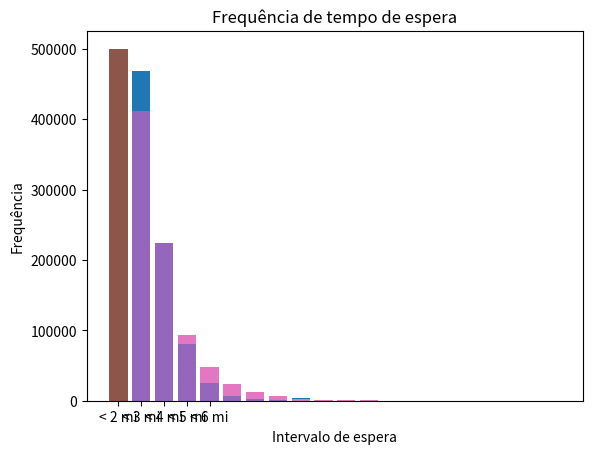

This chart was generated by the following Python code:
# -*- coding: utf-8 -*-
"""Untitled0.ipynb

Automatically generated by Colaboratory.

Original file is located at
    https://colab.research.google.com/<link-removed>
"""

import random
import numpy as np
import math
import matplotlib.pyplot as plt

resultado_clientes_na_fila = []
resultado_tempo_de_espera = []

def simulador1(repeticoes,lamb,mi):
    #Quantidade de clientes na fila
    clientes_na_fila = 0
    #tempo de simulaçao mantido a cada iteração
    tempo_de_simulacao = 0
    #quantidade media de pessoas na fila
    media_clientes_na_fila = 0
    #tempo medio que um cliente leva para ser atendido
    tempo_medio_espera = 0
    #lista de tempos para calculo do tempo medio
    lista_tempos = []
    #clientes atendidos, para uso no calculo do tempo medio
    clientes_atendidos = 0
    #lista com todos os valores da fila 
    lista_clientes_na_fila = []
    lista_clientes_na_fila.append(clientes_na_fila)
    #lista de tempos de espera
    lista_tempos_de_espera = []
    for i in range(repeticoes):
        #gera as amostras
        amostra_chegada = random.expovariate(lamb)
        amostra_saida = random.expovariate(mi)
        #Se não tem clientes na fila, sempre será tomada a amostra de chegada
        if clientes_na_fila == 0:
            media_clientes_na_fila += clientes_na_fila*amostra_chegada
            tempo_de_simulacao += amostra_chegada
            clientes_na_fila += 1
            lista_clientes_na_fila.append(clientes_na_fila)
            lista_tempos.append(tempo_de_simulacao)
            print(str(tempo_de_simulacao) + ": chegada de cliente, total de clientes na fila é " + str(clientes_na_fila))
        #Se a amostra de chegada foi mais rápida, ocorre uma chegada
        elif amostra_chegada < amostra_saida:
            media_clientes_na_fila += clientes_na_fila*amostra_chegada
            tempo_de_simulacao += amostra_chegada
            clientes_na_fila += 1
            lista_clientes_na_fila.append(clientes_na_fila)
            lista_tempos.append(tempo_de_simulacao)
            print(str(tempo_de_simulacao) + ": chegada de cliente, total de clientes na fila é " + str(clientes_na_fila))
        #Se a amostra de saida foi mais rápida, ocorre uma saida
        else:
            media_clientes_na_fila += clientes_na_fila*amostra_saida
            tempo_de_simulacao += amostra_saida
            clientes_na_fila -= 1
            lista_clientes_na_fila.append(clientes_na_fila)
            clientes_atendidos += 1
            lista_tempos_de_espera.append(tempo_de_simulacao - lista_tempos[0])
            tempo_medio_espera += tempo_de_simulacao - lista_tempos.pop(0)
            print(str(tempo_de_simulacao) + ": saida de cliente, total de clientes na fila é " + str(clientes_na_fila))
    avgfila = media_clientes_na_fila/tempo_de_simulacao
    avgtempo = tempo_medio_espera/clientes_atendidos
    sumdpfila = 0
    sumdptempo = 0
    l_freq_fila = [0]*20
    l_freq_tempo = [0]*5
    for x in lista_clientes_na_fila:
      sumdpfila += (x - avgfila)**2
      if x >= 20:
        l_freq_fila[19] += 1
      else:
        l_freq_fila[x] += 1  
    for y in lista_tempos_de_espera:
      sumdptempo += (y - avgtempo)**2
      if y < 2*mi:
        l_freq_tempo[0]+=1
      elif y < 3*mi:
        l_freq_tempo[1]+=1 
      elif y < 4*mi:
        l_freq_tempo[2]+=1    
      elif y < 5*mi:
        l_freq_tempo[3]+=1 
      elif y < 6*mi:
        l_freq_tempo[4]+=1     
    dpfila = math.sqrt(sumdpfila/len(lista_clientes_na_fila))
    CIupFila = avgfila + 1.96 * dpfila/math.sqrt(repeticoes)
    CIlowFila = avgfila - 1.96 * dpfila/math.sqrt(repeticoes)
    dptempo = math.sqrt(sumdptempo/len(lista_tempos_de_espera)) 
    CIupTempo = avgtempo + 1.96 * dptempo/math.sqrt(repeticoes)
    CIlowTempo = avgtempo - 1.96 * dptempo/math.sqrt(repeticoes)
    if CIlowFila < 0:
      CIlowFila = 0 
    if CIlowTempo < 0:
      CIlowTempo = 0  
    print("\nMedia de clientes na fila: " + str(media_clientes_na_fila/tempo_de_simulacao))
    print("\nTempo medio de espera: " + str(tempo_medio_espera/clientes_atendidos))
    print("\nIntervalo de confiança de 95% para média de pessoas na fila: " + str(CIlowFila) + " < Média < " + str(CIupFila))
    print("\nIntervalo de confiança de 95% para média de tempo de espera: " + str(CIlowTempo) + " < Média < " + str(CIupTempo)+ "\n")
    plt.bar(np.arange(len(l_freq_fila)),l_freq_fila)
    plt.xlabel('Tamanho da fila')
    plt.ylabel('Frequência')
    plt.title('Frequência de tamanho da fila')
    plt.show()
    print("\n")
    label_intervalos = ["< 2 mi","< 3 mi","< 4 mi","< 5 mi","< 6 mi",]
    plt.bar(label_intervalos,l_freq_tempo)
    plt.xlabel('Intervalo de espera')
    plt.ylabel('Frequência')
    plt.title('Frequência de tempo de espera')
    plt.show()
    return

def simulador2(repeticoes, lamb, mi):
    #Quantidade de clientes na fila
    clientes_na_fila = 0
    #tempo de simulaçao mantido a cada iteração
    tempo_de_simulacao = 0
    #lista de eventos, iniciada com uma chegada.
    lista_de_eventos = [[random.expovariate(lamb),"Chegada"]]
    #quantidade media de pessoas na fila
    media_clientes_na_fila = 0
    #tempo medio que um cliente leva para ser atendido
    tempo_medio_espera = 0
    #lista de tempos para calculo do tempo medio
    lista_tempos = []
    #clientes atendidos, para uso no calculo do tempo medio
    clientes_atendidos = 0
    #lista com todos os valores da fila
    lista_clientes_na_fila = []
    lista_clientes_na_fila.append(clientes_na_fila)
    #lista de tempos de espera
    lista_tempos_de_espera = []
    for i in range(repeticoes):
        #atualizando o tempo de simulação e calculando o tempo até a proxima chegada e/ou saida. Na maioria das vezes um desses será descartado.
        media_clientes_na_fila += clientes_na_fila*(lista_de_eventos[0][0] - tempo_de_simulacao)
        tempo_de_simulacao = lista_de_eventos[0][0]
        prox_chegada = random.expovariate(lamb) + tempo_de_simulacao
        prox_saida = random.expovariate(mi) + tempo_de_simulacao
        #Se o evento atual é uma chegada, trata o evento e adiciona o próximo evento de chegada na lista de eventos. Se o evento leva de 0 -> 1 cliente na fila, também adiciona o evento de saida para esse cliente.
        if lista_de_eventos[0][1] == "Chegada":
            clientes_na_fila += 1
            lista_clientes_na_fila.append(clientes_na_fila)
            lista_tempos.append(tempo_de_simulacao)
            print(str(tempo_de_simulacao) + ": chegada de cliente, total de clientes na fila é " + str(clientes_na_fila))
            if clientes_na_fila == 1:
                lista_de_eventos.append([prox_chegada,"Chegada"])
                lista_de_eventos.append([prox_saida,"Saida"])
            else:
                lista_de_eventos.append([prox_chegada,"Chegada"])
        #Se o evento atual é uma saida, trata o evento e adiciona o próximo evento de saída, exceto se não há nenhum cliente na fila após a saida.
        elif lista_de_eventos[0][1] == "Saida":
            clientes_na_fila -= 1
            lista_clientes_na_fila.append(clientes_na_fila)
            lista_tempos_de_espera.append(tempo_de_simulacao - lista_tempos[0])
            tempo_medio_espera += tempo_de_simulacao - lista_tempos.pop(0)
            clientes_atendidos += 1
            print(str(tempo_de_simulacao) + ": saida de cliente, total de clientes na fila é " + str(clientes_na_fila))
            if clientes_na_fila != 0:
                lista_de_eventos.append([prox_saida,"Saida"])
        #Remove o evento tratado da lista de eventos e organiza ela em termos de tempo.
        lista_de_eventos.pop(0)
        lista_de_eventos.sort()
    avgfila = media_clientes_na_fila/tempo_de_simulacao
    avgtempo = tempo_medio_espera/clientes_atendidos
    sumdpfila = 0
    sumdptempo = 0
    l_freq_fila = [0]*20
    l_freq_tempo = [0]*5
    for x in lista_clientes_na_fila:
      sumdpfila += (x - avgfila)**2
      if x >= 20:
        l_freq_fila[19] += 1
      else:
        l_freq_fila[x] += 1  
    for y in lista_tempos_de_espera:
      sumdptempo += (y - avgtempo)**2
      if y < 2*mi:
        l_freq_tempo[0]+=1
      elif y < 3*mi:
        l_freq_tempo[1]+=1 
      elif y < 4*mi:
        l_freq_tempo[2]+=1    
      elif y < 5*mi:
        l_freq_tempo[3]+=1 
      elif y < 6*mi:
        l_freq_tempo[4]+=1     
    dpfila = math.sqrt(sumdpfila/len(lista_clientes_na_fila))
    CIupFila = avgfila + 1.96 * dpfila/math.sqrt(repeticoes)
    CIlowFila = avgfila - 1.96 * dpfila/math.sqrt(repeticoes)
    dptempo = math.sqrt(sumdptempo/len(lista_tempos_de_espera)) 
    CIupTempo = avgtempo + 1.96 * dptempo/math.sqrt(repeticoes)
    CIlowTempo = avgtempo - 1.96 * dptempo/math.sqrt(repeticoes)
    if CIlowFila < 0:
      CIlowFila = 0 
    if CIlowTempo < 0:
      CIlowTempo = 0  
    print("\nMedia de clientes na fila: " + str(media_clientes_na_fila/tempo_de_simulacao))
    print("\nTempo medio de espera: " + str(tempo_medio_espera/clientes_atendidos))
    print("\nIntervalo de confiança de 95% para média de pessoas na fila: " + str(CIlowFila) + " < Média < " + str(CIupFila))
    print("\nIntervalo de confiança de 95% para média de tempo de espera: " + str(CIlowTempo) + " < Média < " + str(CIupTempo)+ "\n")
    plt.bar(np.arange(len(l_freq_fila)),l_freq_fila)
    plt.xlabel('Tamanho da fila')
    plt.ylabel('Frequência')
    plt.title('Frequência de tamanho da fila')
    plt.show()
    print("\n")
    label_intervalos = ["< 2 mi","< 3 mi","< 4 mi","< 5 mi","< 6 mi",]
    plt.bar(label_intervalos,l_freq_tempo)
    plt.xlabel('Intervalo de espera')
    plt.ylabel('Frequência')
    plt.title('Frequência de tempo de espera')
    plt.show()
    return

def detsimulador1(repeticoes,lamb,mi):
    #Quantidade de clientes na fila
    clientes_na_fila = 0
    #tempo de simulaçao mantido a cada iteração
    tempo_de_simulacao = 0
    #quantidade media de pessoas na fila
    media_clientes_na_fila = 0
    #tempo medio que um cliente leva para ser atendido
    tempo_medio_espera = 0
    #lista de tempos para calculo do tempo medio
    lista_tempos = []
    #clientes atendidos, para uso no calculo do tempo medio
    clientes_atendidos = 0
    #lista com todos os valores da fila 
    lista_clientes_na_fila = []
    lista_clientes_na_fila.append(clientes_na_fila)
    #lista de tempos de espera
    lista_tempos_de_espera = []
    for i in range(repeticoes):
        #gera as amostras
        amostra_chegada = random.expovariate(lamb)
        amostra_saida = 1/mi
        #Se não tem clientes na fila, sempre será tomada a amostra de chegada
        if clientes_na_fila == 0:
            media_clientes_na_fila += clientes_na_fila*amostra_chegada
            tempo_de_simulacao += amostra_chegada
            clientes_na_fila += 1
            lista_clientes_na_fila.append(clientes_na_fila)
            lista_tempos.append(tempo_de_simulacao)
            print(str(tempo_de_simulacao) + ": chegada de cliente, total de clientes na fila é " + str(clientes_na_fila))
        #Se a amostra de chegada foi mais rápida, ocorre uma chegada
        elif amostra_chegada < amostra_saida:
            media_clientes_na_fila += clientes_na_fila*amostra_chegada
            tempo_de_simulacao += amostra_chegada
            clientes_na_fila += 1
            lista_clientes_na_fila.append(clientes_na_fila)
            lista_tempos.append(tempo_de_simulacao)
            print(str(tempo_de_simulacao) + ": chegada de cliente, total de clientes na fila é " + str(clientes_na_fila))
        #Se a amostra de saida foi mais rápida, ocorre uma saida
        else:
            media_clientes_na_fila += clientes_na_fila*amostra_saida
            tempo_de_simulacao += amostra_saida
            clientes_na_fila -= 1
            lista_clientes_na_fila.append(clientes_na_fila)
            clientes_atendidos += 1
            lista_tempos_de_espera.append(tempo_de_simulacao - lista_tempos[0])
            tempo_medio_espera += tempo_de_simulacao - lista_tempos.pop(0)
            print(str(tempo_de_simulacao) + ": saida de cliente, total de clientes na fila é " + str(clientes_na_fila))
    avgfila = media_clientes_na_fila/tempo_de_simulacao
    avgtempo = tempo_medio_espera/clientes_atendidos
    sumdpfila = 0
    sumdptempo = 0
    l_freq_fila = [0]*20
    l_freq_tempo = [0]*5
    for x in lista_clientes_na_fila:
      sumdpfila += (x - avgfila)**2
      if x >= 20:
        l_freq_fila[19] += 1
      else:
        l_freq_fila[x] += 1  
    for y in lista_tempos_de_espera:
      sumdptempo += (y - avgtempo)**2
      if y < 2*mi:
        l_freq_tempo[0]+=1
      elif y < 3*mi:
        l_freq_tempo[1]+=1 
      elif y < 4*mi:
        l_freq_tempo[2]+=1    
      elif y < 5*mi:
        l_freq_tempo[3]+=1 
      elif y < 6*mi:
        l_freq_tempo[4]+=1     
    dpfila = math.sqrt(sumdpfila/len(lista_clientes_na_fila))
    CIupFila = avgfila + 1.96 * dpfila/math.sqrt(repeticoes)
    CIlowFila = avgfila - 1.96 * dpfila/math.sqrt(repeticoes)
    dptempo = math.sqrt(sumdptempo/len(lista_tempos_de_espera)) 
    CIupTempo = avgtempo + 1.96 * dptempo/math.sqrt(repeticoes)
    CIlowTempo = avgtempo - 1.96 * dptempo/math.sqrt(repeticoes)
    if CIlowFila < 0:
      CIlowFila = 0 
    if CIlowTempo < 0:
      CIlowTempo = 0  
    print("\nMedia de clientes na fila: " + str(media_clientes_na_fila/tempo_de_simulacao))
    print("\nTempo medio de espera: " + str(tempo_medio_espera/clientes_atendidos))
    print("\nIntervalo de confiança de 95% para média de pessoas na fila: " + str(CIlowFila) + " < Média < " + str(CIupFila))
    print("\nIntervalo de confiança de 95% para média de tempo de espera: " + str(CIlowTempo) + " < Média < " + str(CIupTempo)+ "\n")
    plt.bar(np.arange(len(l_freq_fila)),l_freq_fila)
    plt.xlabel('Tamanho da fila')
    plt.ylabel('Frequência')
    plt.title('Frequência de tamanho da fila')
    plt.show()
    print("\n")
    label_intervalos = ["< 2 mi","< 3 mi","< 4 mi","< 5 mi","< 6 mi",]
    plt.bar(label_intervalos,l_freq_tempo)
    plt.xlabel('Intervalo de espera')
    plt.ylabel('Frequência')
    plt.title('Frequência de tempo de espera')
    plt.show()
    return

def detsimulador2(repeticoes, lamb, mi):
    #Quantidade de clientes na fila
    clientes_na_fila = 0
    #tempo de simulaçao mantido a cada iteração
    tempo_de_simulacao = 0
    #lista de eventos, iniciada com uma chegada.
    lista_de_eventos = [[random.expovariate(lamb),"Chegada"]]
    #quantidade media de pessoas na fila
    media_clientes_na_fila = 0
    #tempo medio que um cliente leva para ser atendido
    tempo_medio_espera = 0
    #lista de tempos para calculo do tempo medio
    lista_tempos = []
    #clientes atendidos, para uso no calculo do tempo medio
    clientes_atendidos = 0
    #lista com todos os valores da fila
    lista_clientes_na_fila = []
    lista_clientes_na_fila.append(clientes_na_fila)
    #lista de tempos de espera
    lista_tempos_de_espera = []
    for i in range(repeticoes):
        #atualizando o tempo de simulação e calculando o tempo até a proxima chegada e/ou saida. Na maioria das vezes um desses será descartado.
        media_clientes_na_fila += clientes_na_fila*(lista_de_eventos[0][0] - tempo_de_simulacao)
        tempo_de_simulacao = lista_de_eventos[0][0]
        prox_chegada = random.expovariate(lamb) + tempo_de_simulacao
        prox_saida = 1/mi + tempo_de_simulacao
        #Se o evento atual é uma chegada, trata o evento e adiciona o próximo evento de chegada na lista de eventos. Se o evento leva de 0 -> 1 cliente na fila, também adiciona o evento de saida para esse cliente.
        if lista_de_eventos[0][1] == "Chegada":
            clientes_na_fila += 1
            lista_clientes_na_fila.append(clientes_na_fila)
            lista_tempos.append(tempo_de_simulacao)
            print(str(tempo_de_simulacao) + ": chegada de cliente, total de clientes na fila é " + str(clientes_na_fila))
            if clientes_na_fila == 1:
                lista_de_eventos.append([prox_chegada,"Chegada"])
                lista_de_eventos.append([prox_saida,"Saida"])
            else:
                lista_de_eventos.append([prox_chegada,"Chegada"])
        #Se o evento atual é uma saida, trata o evento e adiciona o próximo evento de saída, exceto se não há nenhum cliente na fila após a saida.
        elif lista_de_eventos[0][1] == "Saida":
            clientes_na_fila -= 1
            lista_clientes_na_fila.append(clientes_na_fila)
            lista_tempos_de_espera.append(tempo_de_simulacao - lista_tempos[0])
            tempo_medio_espera += tempo_de_simulacao - lista_tempos.pop(0)
            clientes_atendidos += 1
            print(str(tempo_de_simulacao) + ": saida de cliente, total de clientes na fila é " + str(clientes_na_fila))
            if clientes_na_fila != 0:
                lista_de_eventos.append([prox_saida,"Saida"])
        #Remove o evento tratado da lista de eventos e organiza ela em termos de tempo.
        lista_de_eventos.pop(0)
        lista_de_eventos.sort()
    avgfila = media_clientes_na_fila/tempo_de_simulacao
    avgtempo = tempo_medio_espera/clientes_atendidos
    sumdpfila = 0
    sumdptempo = 0
    l_freq_fila = [0]*20
    l_freq_tempo = [0]*5
    for x in lista_clientes_na_fila:
      sumdpfila += (x - avgfila)**2
      if x >= 20:
        l_freq_fila[19] += 1
      else:
        l_freq_fila[x] += 1  
    for y in lista_tempos_de_espera:
      sumdptempo += (y - avgtempo)**2
      if y < 2*mi:
        l_freq_tempo[0]+=1
      elif y < 3*mi:
        l_freq_tempo[1]+=1 
      elif y < 4*mi:
        l_freq_tempo[2]+=1    
      elif y < 5*mi:
        l_freq_tempo[3]+=1 
      elif y < 6*mi:
        l_freq_tempo[4]+=1     
    dpfila = math.sqrt(sumdpfila/len(lista_clientes_na_fila))
    CIupFila = avgfila + 1.96 * dpfila/math.sqrt(repeticoes)
    CIlowFila = avgfila - 1.96 * dpfila/math.sqrt(repeticoes)
    dptempo = math.sqrt(sumdptempo/len(lista_tempos_de_espera)) 
    CIupTempo = avgtempo + 1.96 * dptempo/math.sqrt(repeticoes)
    CIlowTempo = avgtempo - 1.96 * dptempo/math.sqrt(repeticoes)
    if CIlowFila < 0:
      CIlowFila = 0 
    if CIlowTempo < 0:
      CIlowTempo = 0  
    print("\nMedia de clientes na fila: " + str(media_clientes_na_fila/tempo_de_simulacao))
    print("\nTempo medio de espera: " + str(tempo_medio_espera/clientes_atendidos))
    print("\nIntervalo de confiança de 95% para média de pessoas na fila: " + str(CIlowFila) + " < Média < " + str(CIupFila))
    print("\nIntervalo de confiança de 95% para média de tempo de espera: " + str(CIlowTempo) + " < Média < " + str(CIupTempo)+ "\n")
    plt.bar(np.arange(len(l_freq_fila)),l_freq_fila)
    plt.xlabel('Tamanho da fila')
    plt.ylabel('Frequência')
    plt.title('Frequência de tamanho da fila')
    plt.show()
    print("\n")
    label_intervalos = ["< 2 mi","< 3 mi","< 4 mi","< 5 mi","< 6 mi",]
    plt.bar(label_intervalos,l_freq_tempo)
    plt.xlabel('Intervalo de espera')
    plt.ylabel('Frequência')
    plt.title('Frequência de tempo de espera')
    plt.show()
    return

simulador1(1000000, 1, 2)

simulador2(1000000, 1, 2)

simulador1(1000000, 2, 4)

simulador2(1000000, 2, 4)

simulador1(1000000, 1, 4)

simulador2(1000000, 1, 4)

detsimulador1(1000, 1, 2)

detsimulador2(1000000, 1, 2)